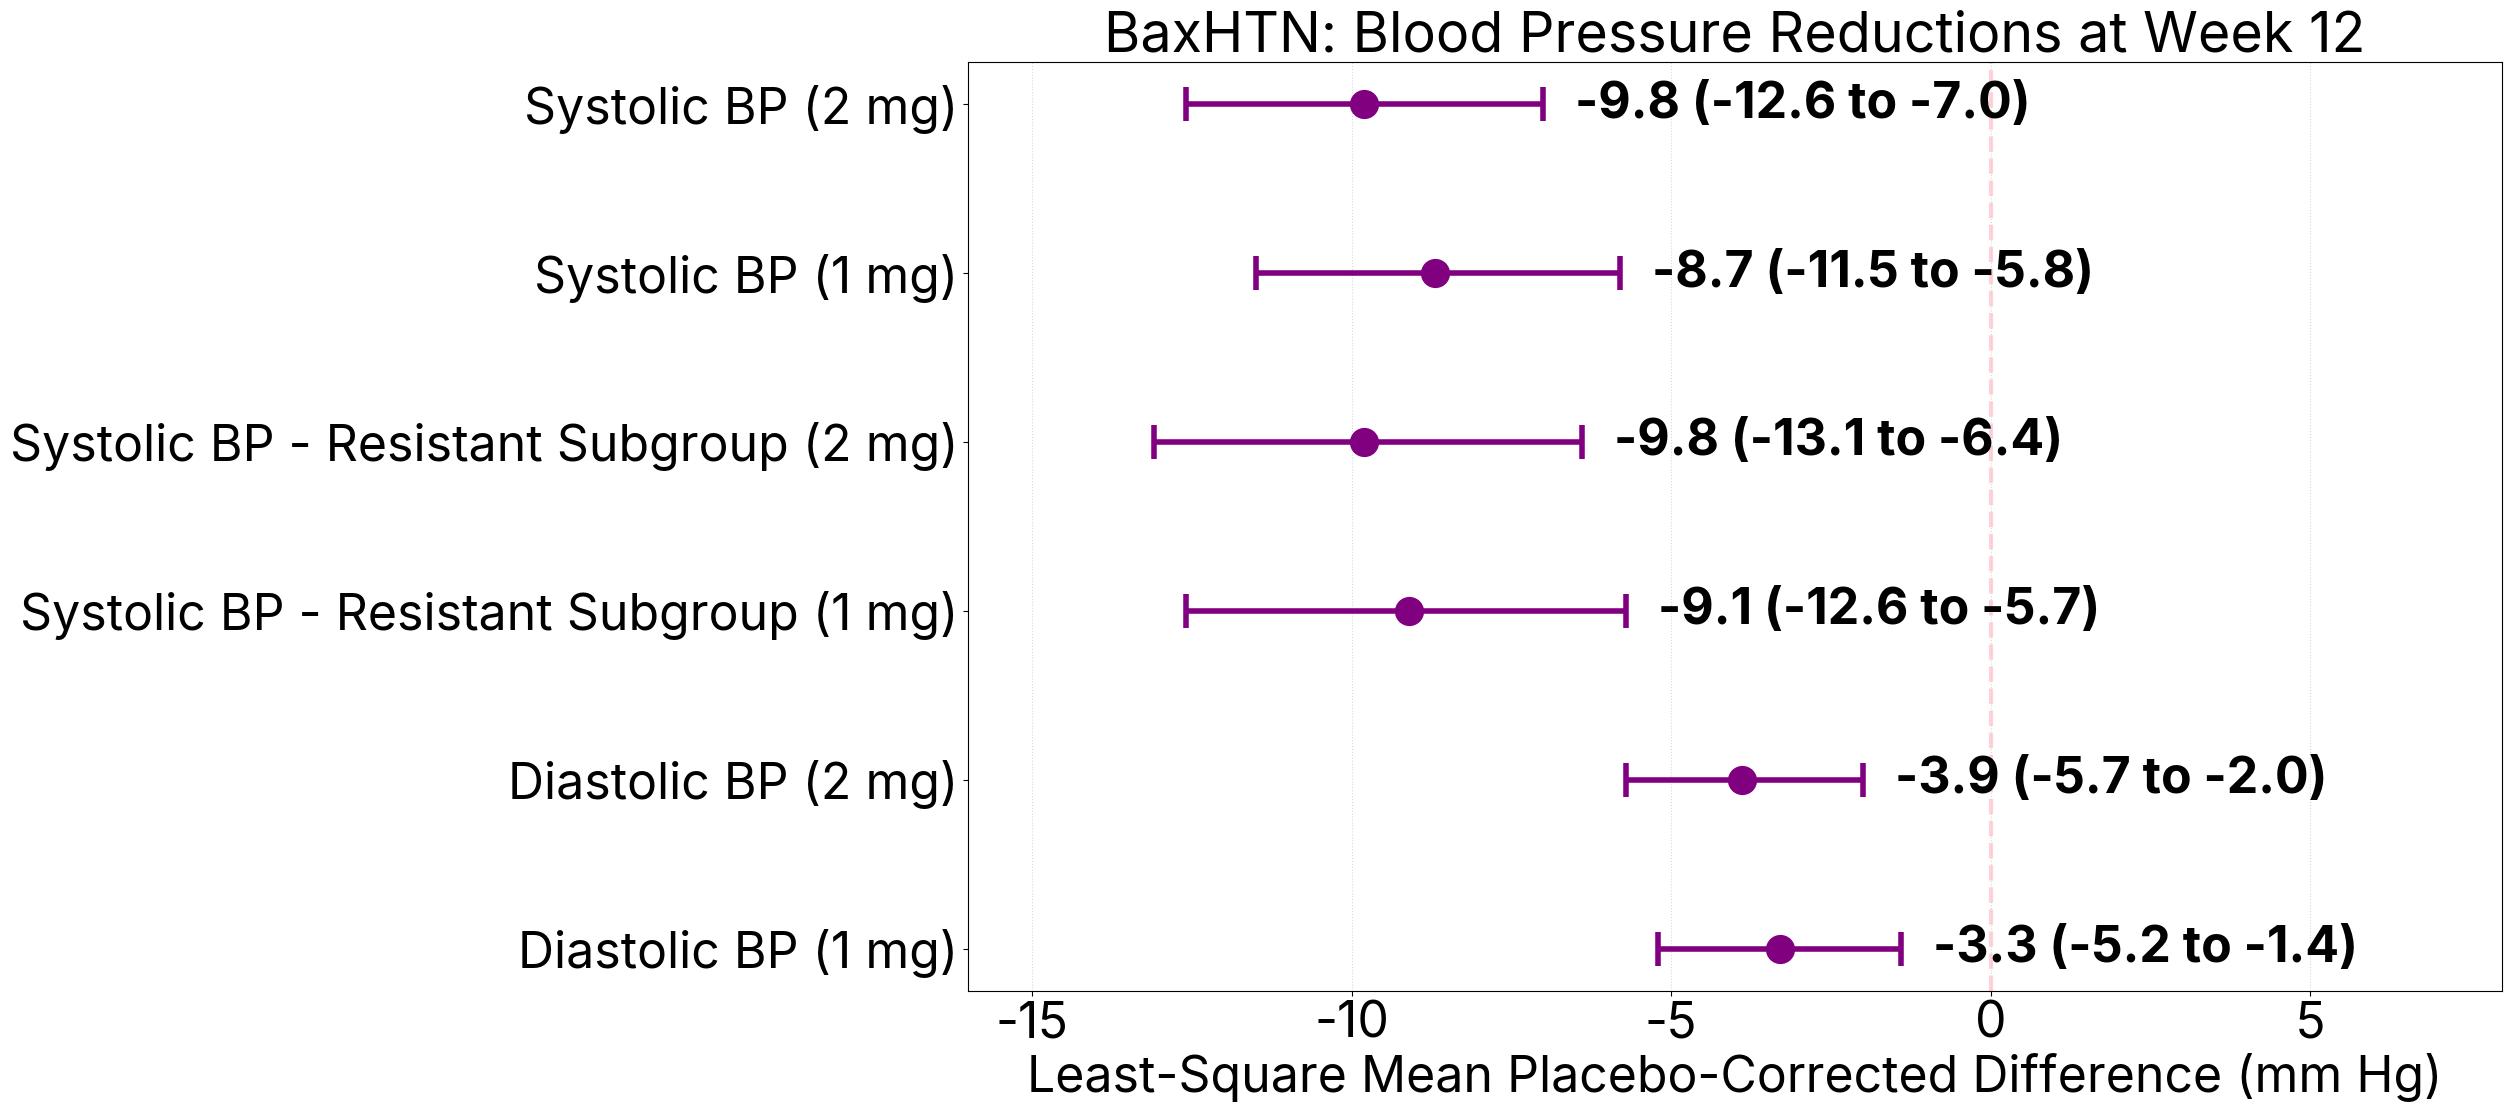

Here is the Python script that generated this plot: (Note: this script raises an exception after producing the figure.)
import matplotlib.pyplot as plt
import matplotlib.font_manager as fm

# Data from the document
results = [
    {"label": "Systolic BP (2 mg)", "mean": -9.8, "lower": -12.6, "upper": -7.0},
    {"label": "Systolic BP (1 mg)", "mean": -8.7, "lower": -11.5, "upper": -5.8},
    {"label": "Systolic BP - Resistant Subgroup (2 mg)", "mean": -9.8, "lower": -13.1, "upper": -6.4},
    {"label": "Systolic BP - Resistant Subgroup (1 mg)", "mean": -9.1, "lower": -12.6, "upper": -5.7},
    {"label": "Diastolic BP (2 mg)", "mean": -3.9, "lower": -5.7, "upper": -2.0},
    {"label": "Diastolic BP (1 mg)", "mean": -3.3, "lower": -5.2, "upper": -1.4},
]

# Preparation
labels = [r["label"] for r in results]
means = [r["mean"] for r in results]
lowers = [r["lower"] for r in results]
uppers = [r["upper"] for r in results]
err_low = [m - l for m, l in zip(means, lowers)]
err_high = [u - m for m, u in zip(means, uppers)]

# Large font setting
FONT_SIZE = 36
# Attempt to use Inter, fallback to DejaVu Sans or sans-serif
font_name = "Inter" if "Inter" in [f.name for f in fm.fontManager.ttflist] else "sans-serif"

plt.rcParams.update({
    'font.size': FONT_SIZE,
    'font.family': font_name,
    'axes.titlesize': FONT_SIZE + 4,
    'axes.labelsize': FONT_SIZE,
    'ytick.labelsize': FONT_SIZE,
    'xtick.labelsize': FONT_SIZE
})

# Scaling the figure size to fit large fonts
fig, ax = plt.subplots(figsize=(26, 12))

# Reference line
ax.axvline(0, color='pink', linestyle='--', linewidth=3, alpha=0.7)

# Plotting error bars
ax.errorbar(means, range(len(labels)), xerr=[err_low, err_high], fmt='o',
            color='purple', capsize=12, capthick=4, markersize=20, elinewidth=4)

# Adding data labels for Mean and CI
for i, r in enumerate(results):
    text = f"{r['mean']:.1f} ({r['lower']:.1f} to {r['upper']:.1f})"
    # Place text to the right of the confidence interval
    ax.text(r['upper'] + 0.5, i, text, va='center', ha='left', fontsize=FONT_SIZE, fontweight='bold')

# Formatting
ax.set_yticks(range(len(labels)))
ax.set_yticklabels(labels)
ax.set_xlabel("Least-Square Mean Placebo-Corrected Difference (mm Hg)")
ax.set_title("BaxHTN: Blood Pressure Reductions at Week 12")

# Set x-axis limit to make room for text labels
ax.set_xlim(-16, 8)

ax.invert_yaxis()
ax.grid(axis='x', linestyle=':', alpha=0.5)

plt.tight_layout()
plt.savefig("playground/plots/BaxHTN.png", dpi=300, bbox_inches='tight', transparent=True)